Run: headless pygame with SDL's dummy video driver; simulated clock (each Clock.tick advances the game by its frame time, no real sleeping); random seed 0; keys injected as events and as key.get_pressed() state; no mouse input.
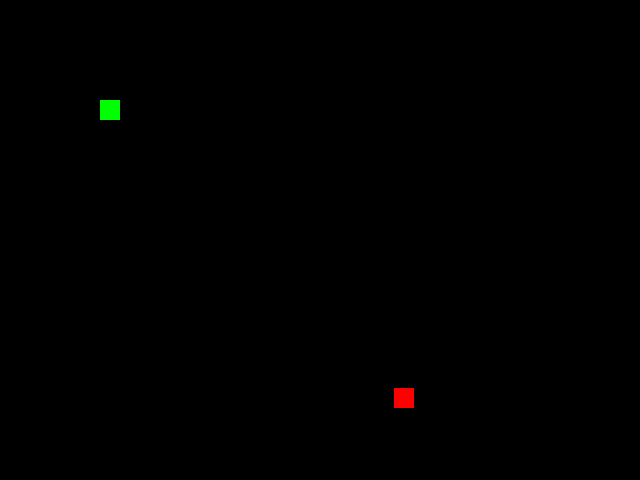
Frame 1 of 2 · flips 1–60 · no input
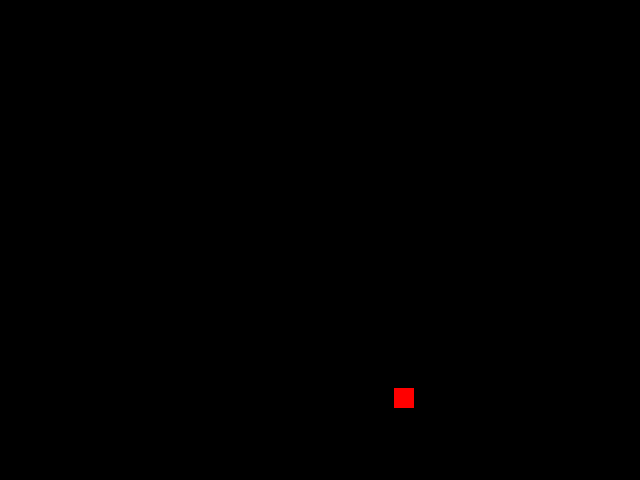
Frame 2 of 2 · flips 61–180 · tapped SPACE, RETURN · held RIGHT (→), D (game ended)

The pygame program that drew these frames:

import pygame
import random

# Initialize Pygame
pygame.init()

# Set up the display
WIDTH, HEIGHT = 640, 480
WIN = pygame.display.set_mode((WIDTH, HEIGHT))
pygame.display.set_caption("Snake Game")

# Colors
BLACK = (0, 0, 0)
GREEN = (0, 255, 0)
RED = (255, 0, 0)

# Snake initial position and size
snake_size = 20
snake_x = 100
snake_y = 100
snake_speed = 10

# Snake body
snake_body = []
snake_length = 1

# Food position
food_x = random.randint(0, WIDTH - snake_size)
food_y = random.randint(0, HEIGHT - snake_size)

# Direction
direction_x = 0
direction_y = 0

# Game Over flag
game_over = False

# Score
score = 0
font = pygame.font.SysFont(None, 30)

# Function to draw snake and food
def draw_snake(snake_body):
    for x, y in snake_body:
        pygame.draw.rect(WIN, GREEN, (x, y, snake_size, snake_size))

def draw_food(food_x, food_y):
    pygame.draw.rect(WIN, RED, (food_x, food_y, snake_size, snake_size))

def display_score(score):
    score_text = font.render("Score: " + str(score), True, BLACK)
    WIN.blit(score_text, (10, 10))

# Game loop
clock = pygame.time.Clock()

while not game_over:
    for event in pygame.event.get():
        if event.type == pygame.QUIT:
            game_over = True
        if event.type == pygame.KEYDOWN:
            if event.key == pygame.K_LEFT:
                direction_x = -snake_size
                direction_y = 0
            elif event.key == pygame.K_RIGHT:
                direction_x = snake_size
                direction_y = 0
            elif event.key == pygame.K_UP:
                direction_y = -snake_size
                direction_x = 0
            elif event.key == pygame.K_DOWN:
                direction_y = snake_size
                direction_x = 0

    snake_x += direction_x
    snake_y += direction_y

    # Check if snake eats food
    if snake_x == food_x and snake_y == food_y:
        food_x = random.randint(0, WIDTH - snake_size)
        food_y = random.randint(0, HEIGHT - snake_size)
        snake_length += 1
        score += 10

    # Check if snake hits itself or the boundary
    if [snake_x, snake_y] in snake_body[:-1] or snake_x < 0 or snake_x >= WIDTH or snake_y < 0 or snake_y >= HEIGHT:
        game_over = True

    snake_head = []
    snake_head.append(snake_x)
    snake_head.append(snake_y)
    snake_body.append(snake_head)

    if len(snake_body) > snake_length:
        del snake_body[0]

    WIN.fill(BLACK)
    draw_snake(snake_body)
    draw_food(food_x, food_y)
    display_score(score)

    pygame.display.update()

    clock.tick(snake_speed)

# Quit the game
pygame.quit()
